Labelled photos from "patch_dataset", an image-classification folder in Prathu241/open_agri. The possible labels are: early blight, healthy, late blight, leaf mold, septoria leaf spot.

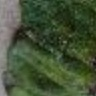
Label: early blight

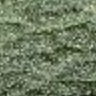
Label: healthy

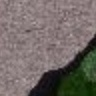
Label: leaf mold

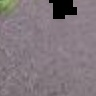
Label: late blight

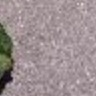
Label: septoria leaf spot

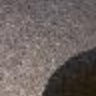
Label: early blight
